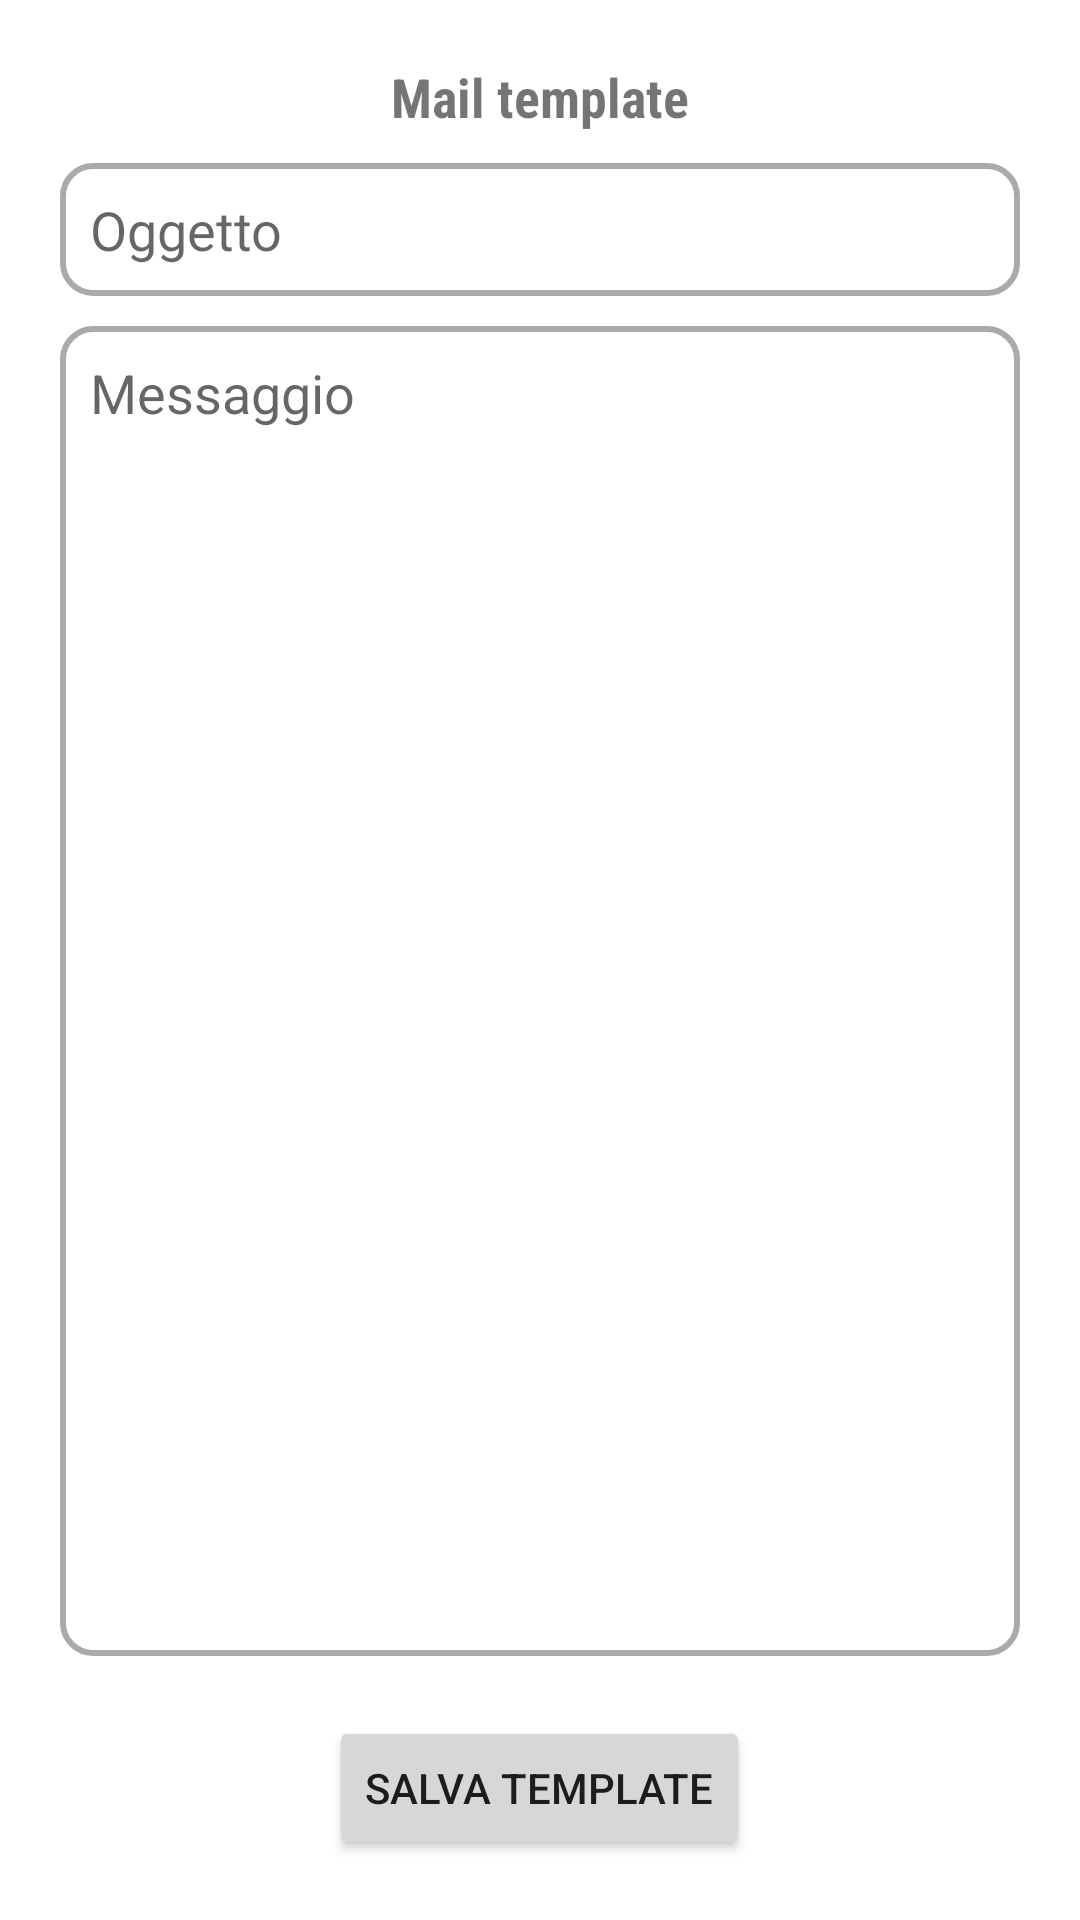

This screen was rendered from an Android layout file. Write that file and the resources it references.
<!-- AndroidManifest.xml: application theme Theme.APTAgile_Piano_Teaching -->
<!-- res/layout/activity_email_template.xml -->
<?xml version="1.0" encoding="utf-8"?>
<LinearLayout xmlns:android="http://schemas.android.com/apk/res/android"
    xmlns:app="http://schemas.android.com/apk/res-auto"
    xmlns:tools="http://schemas.android.com/tools"
    android:layout_width="match_parent"
    android:layout_height="match_parent"
    android:gravity="center"
    android:orientation="vertical"
    android:padding="20dp"
    tools:context=".activities.EmailTemplateActivity">

    <TextView
        android:layout_width="match_parent"
        android:layout_height="wrap_content"
        android:text="Mail template"
        android:textStyle="bold"
        android:fontFamily="sans-serif-condensed"
        android:textSize="18sp"
        android:gravity="center"
        />

    <EditText
        android:layout_width="match_parent"
        android:layout_height="wrap_content"
        android:id="@+id/mailSubject"
        android:padding="10dp"
        android:layout_marginTop="10dp"
        android:hint="Oggetto"
        android:background="@drawable/bg_round" />

    <EditText
        android:layout_width="match_parent"
        android:layout_height="0dp"
        android:id="@+id/mailText"
        android:padding="10dp"
        android:layout_marginTop="10dp"
        android:layout_weight="1"
        android:hint="Messaggio"
        android:background="@drawable/bg_round"
        android:gravity="top"/>

    <androidx.appcompat.widget.AppCompatButton
        android:id="@+id/saveTemplateBtn"
        android:layout_width="wrap_content"
        android:layout_height="wrap_content"
        android:text="Salva template"
        android:gravity="center"
        android:layout_gravity="center"
        android:layout_marginTop="20dp"/>

</LinearLayout>
<!-- resources referenced by this layout -->
<resources>
  <!-- drawable bg_round (drawable) -->
  <?xml version="1.0" encoding="utf-8"?>
  <shape xmlns:android="http://schemas.android.com/apk/res/android"
      android:shape="rectangle">
  
      <solid android:color="@android:color/transparent"></solid>
      <corners android:radius="10dp"/>
      <stroke android:width="2dp" android:color="@android:color/darker_gray"/>
  </shape>
  <style name="Theme.APTAgile_Piano_Teaching" parent="Theme.MaterialComponents.DayNight.NoActionBar">
          
          <item name="colorPrimary">@color/black</item>
          <item name="colorPrimaryVariant">@color/black</item>
          <item name="colorOnPrimary">@color/white</item>
          
          <item name="colorOnSecondary">@color/black</item>
          
          <item name="android:statusBarColor" tools:targetApi="l">?attr/colorPrimaryVariant</item>
          
      </style>
  <color name="black">#FF000000</color>
  <color name="white">#FFFFFFFF</color>
</resources>
